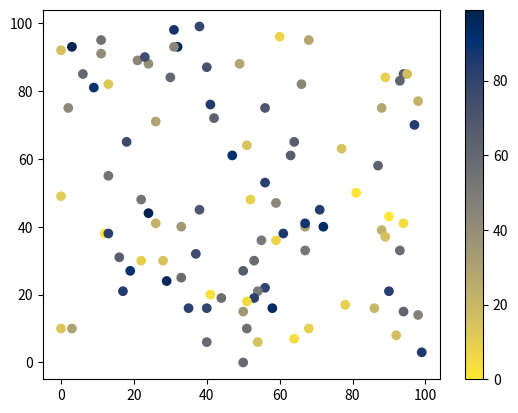

Write the Python code that produced this figure.
import matplotlib.pyplot as plt
import numpy as np

x = np.random.randint(100, size=(100))
y = np.random.randint(100, size=(100))
colors = np.random.randint(100, size=(100))

plt.scatter(x, y, c=colors, cmap='cividis_r')

plt.colorbar()

plt.show()
